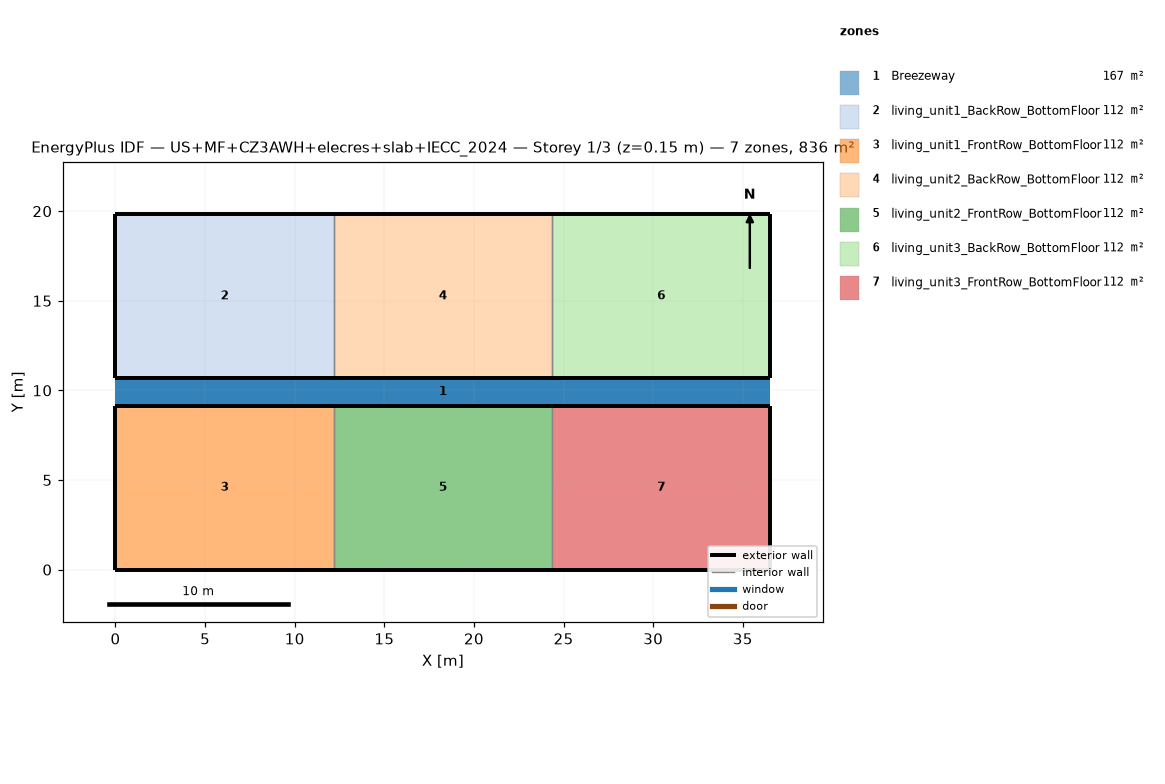
=== STOREY PLAN SPEC (per zone: floor XY polygon, exterior-wall plan segments, windows/doors) ===
zone 1: Breezeway  (167.0 m²)
  floor: (36.54, 9.16) (0.00, 9.16) (0.00, 10.68) (36.54, 10.68)
  floor: (36.54, 9.16) (0.00, 9.16) (0.00, 10.68) (36.54, 10.68)
  floor: (36.54, 9.16) (0.00, 9.16) (0.00, 10.68) (36.54, 10.68)
zone 2: living_unit1_BackRow_BottomFloor  (111.5 m²)
  floor: (12.18, 10.68) (0.00, 10.68) (0.00, 19.84) (12.18, 19.84)
  exterior wall: (0.00, 10.68) – (12.18, 10.68)  [12.2 m]
  exterior wall: (12.18, 19.84) – (0.00, 19.84)  [12.2 m]
  exterior wall: (0.00, 19.84) – (0.00, 10.68)  [9.2 m]
  interior walls: 1
zone 3: living_unit1_FrontRow_BottomFloor  (111.5 m²)
  floor: (12.18, 0.00) (0.00, 0.00) (0.00, 9.16) (12.18, 9.16)
  exterior wall: (0.00, 0.00) – (12.18, 0.00)  [12.2 m]
  exterior wall: (12.18, 9.16) – (0.00, 9.16)  [12.2 m]
  exterior wall: (0.00, 9.16) – (0.00, 0.00)  [9.2 m]
  interior walls: 1
zone 4: living_unit2_BackRow_BottomFloor  (111.5 m²)
  floor: (24.36, 10.68) (12.18, 10.68) (12.18, 19.84) (24.36, 19.84)
  exterior wall: (12.18, 10.68) – (24.36, 10.68)  [12.2 m]
  exterior wall: (24.36, 19.84) – (12.18, 19.84)  [12.2 m]
  interior walls: 2
zone 5: living_unit2_FrontRow_BottomFloor  (111.5 m²)
  floor: (24.36, 0.00) (12.18, 0.00) (12.18, 9.16) (24.36, 9.16)
  exterior wall: (12.18, 0.00) – (24.36, 0.00)  [12.2 m]
  exterior wall: (24.36, 9.16) – (12.18, 9.16)  [12.2 m]
  interior walls: 2
zone 6: living_unit3_BackRow_BottomFloor  (111.5 m²)
  floor: (36.54, 10.68) (24.36, 10.68) (24.36, 19.84) (36.54, 19.84)
  exterior wall: (24.36, 10.68) – (36.54, 10.68)  [12.2 m]
  exterior wall: (36.54, 10.68) – (36.54, 19.84)  [9.2 m]
  exterior wall: (36.54, 19.84) – (24.36, 19.84)  [12.2 m]
  interior walls: 1
zone 7: living_unit3_FrontRow_BottomFloor  (111.5 m²)
  floor: (36.54, 0.00) (24.36, 0.00) (24.36, 9.16) (36.54, 9.16)
  exterior wall: (24.36, 0.00) – (36.54, 0.00)  [12.2 m]
  exterior wall: (36.54, 0.00) – (36.54, 9.16)  [9.2 m]
  exterior wall: (36.54, 9.16) – (24.36, 9.16)  [12.2 m]
  interior walls: 1

=== DERIVED (storey summary) ===
Building: US+MF+CZ3AWH+elecres+slab+IECC_2024
Storey: 1 of 3  (floor level z = 0.15 m)
Storey gross floor area: 836.2 m²
Zones on this storey: 7
  - Breezeway: floor 167.0 m²
  - living_unit1_BackRow_BottomFloor: floor 111.5 m²; exterior wall 33.5 m (86.9 m²); WWR 0.0%
  - living_unit1_FrontRow_BottomFloor: floor 111.5 m²; exterior wall 33.5 m (86.9 m²); WWR 0.0%
  - living_unit2_BackRow_BottomFloor: floor 111.5 m²; exterior wall 24.4 m (63.1 m²); WWR 0.0%
  - living_unit2_FrontRow_BottomFloor: floor 111.5 m²; exterior wall 24.4 m (63.1 m²); WWR 0.0%
  - living_unit3_BackRow_BottomFloor: floor 111.5 m²; exterior wall 33.5 m (86.9 m²); WWR 0.0%
  - living_unit3_FrontRow_BottomFloor: floor 111.5 m²; exterior wall 33.5 m (86.9 m²); WWR 0.0%
Zone adjacency (shared interzone walls):
  - living_unit1_BackRow_BottomFloor ↔ living_unit2_BackRow_BottomFloor
  - living_unit1_FrontRow_BottomFloor ↔ living_unit2_FrontRow_BottomFloor
  - living_unit2_BackRow_BottomFloor ↔ living_unit3_BackRow_BottomFloor
  - living_unit2_FrontRow_BottomFloor ↔ living_unit3_FrontRow_BottomFloor